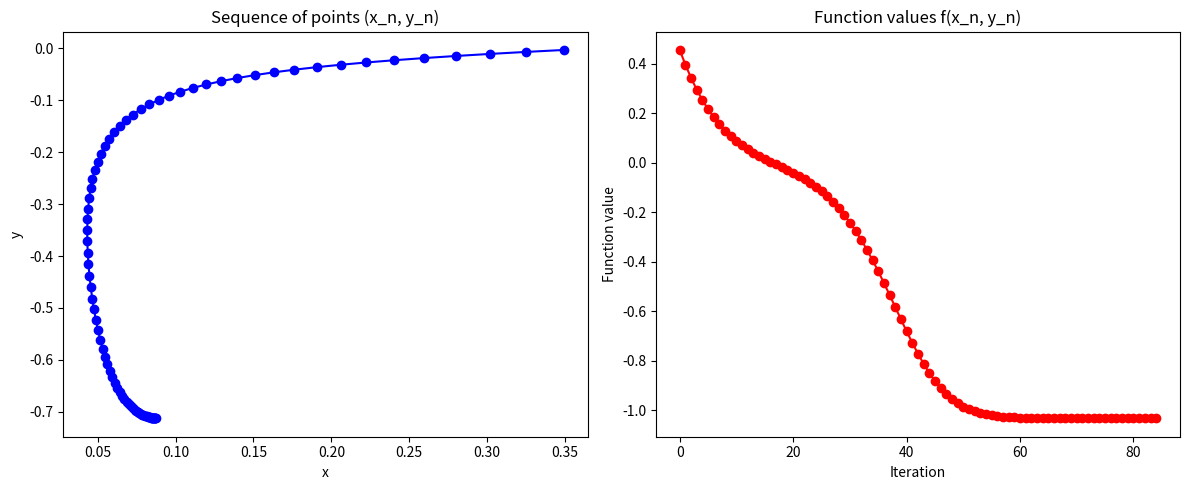

The script that saved this image:
import matplotlib.pyplot as plt

import numpy as np

# Redefine the function and gradient
def f(x, y):
    return (4-2.1*x**2 + x**4/3) * x**2 + x*y + 4*(y**2-1)*y**2

def gradient(x, y):
    return np.array([8*x-8.4*x**3+2*x**5+y, x+16*y**3-8*y])

# Gradient descent parameters
alpha = 0.01
iterations = 100
epsilon = 1e-6

# Initial guess
x, y = 0.375, 0

# Arrays to store iteration data
x_values, y_values, f_values = [], [], []

# Gradient descent algorithm with data recording
for i in range(iterations):
    grad = gradient(x, y)
    new_x = x - alpha * grad[0]
    new_y = y - alpha * grad[1]

    # Store iteration data
    x_values.append(new_x)
    y_values.append(new_y)
    f_values.append(f(new_x, new_y))
    
    if np.sqrt((f(new_x, new_y)- (-1.0316))**2) < epsilon:
        break

    # Update x and y
    x, y = new_x, new_y
    
print(x,y)  
print(f(x,y))  

# Plotting
plt.figure(figsize=(12, 5))

# Plot for (x, y) sequence
plt.subplot(1, 2, 1)
plt.plot(x_values, y_values, 'o-', color='blue')
plt.title('Sequence of points (x_n, y_n)')
plt.xlabel('x')
plt.ylabel('y')

# Plot for function values
plt.subplot(1, 2, 2)
plt.plot(f_values, 'o-', color='red')
plt.title('Function values f(x_n, y_n)')
plt.xlabel('Iteration')
plt.ylabel('Function value')

plt.tight_layout()
plt.show()
